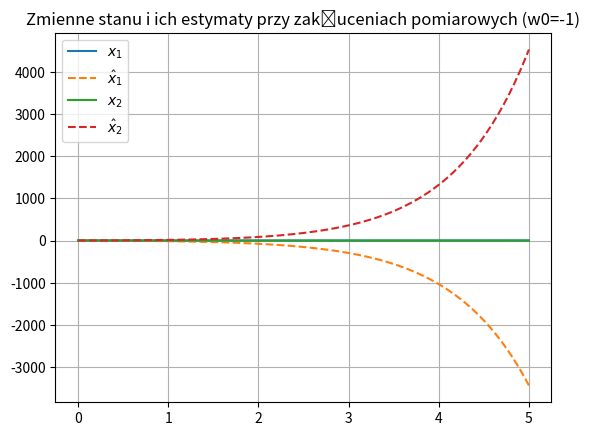
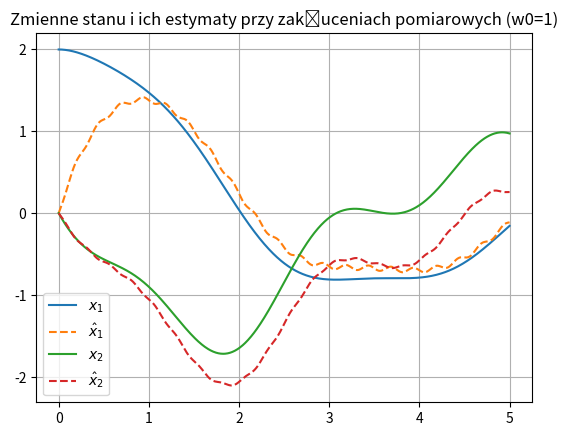
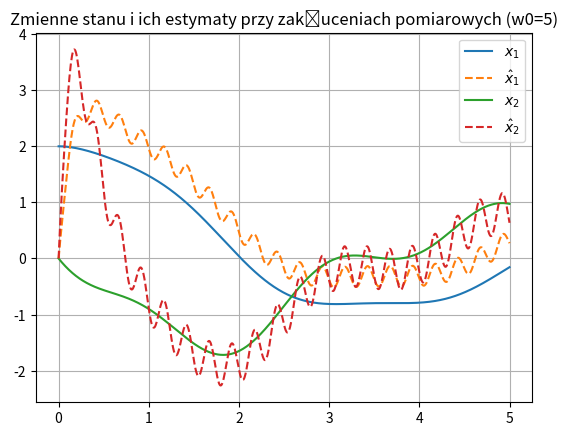
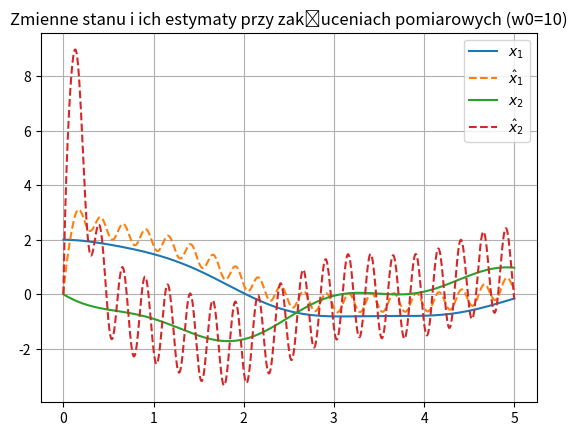

Generate these figures, in order, with matplotlib:
import numpy as np
import matplotlib.pyplot as plt
from scipy.integrate import solve_ivp

b = 0.5
k = 1
m = 1

A = np.array([[0, 1],[-k/m, -b/m]])
B = np.array([[0],[1/m]])
C = np.array([[1, 0]])

def u(t):
    return np.array([[np.sin(np.pi*t)]])

def yd(t):
    return np.array([[np.sin(4*np.pi*t)**2]])

def deg1(t, q):
    x = np.array([q]).T[0:2];
    xe = np.array([q]).T[2:4];
    
    y = C@x 
       
    dx = A @ x + B @ u(t)
    dxe = A @ xe + B @ u(t) + L @ (y + yd(t) - C @ xe)
    
    return np.ndarray.tolist(np.hstack((dx.T[0], dxe.T[0])))

def sim(title):
    res = solve_ivp(deg1, [0,5], [2,0,0,0], rtol=1e-10, atol=1e-10)

    plt.figure()
    plt.title(title)
    plt.grid()
    plt.plot(res.t, res.y[0], label="$x_1$")
    plt.plot(res.t, res.y[2], "--", label="$\hat{x}_1$")
    plt.plot(res.t, res.y[1], label="$x_2$")
    plt.plot(res.t, res.y[3], "--", label="$\hat{x}_2$")
    plt.legend()

w = -1;
l1 = 2*w - b/m
l2 = w*w - 2*w*b/m + (b*b)/(m*m) - k/m
L = np.array([[l1], [l2]])
sim("Zmienne stanu i ich estymaty przy zakłuceniach pomiarowych (w0=-1)")

w = 1;
l1 = 2*w - b/m
l2 = w*w - 2*w*b/m + (b*b)/(m*m) - k/m
L = np.array([[l1], [l2]])
sim("Zmienne stanu i ich estymaty przy zakłuceniach pomiarowych (w0=1)")

w = 5;
l1 = 2*w - b/m
l2 = w*w - 2*w*b/m + (b*b)/(m*m) - k/m
L = np.array([[l1], [l2]])
sim("Zmienne stanu i ich estymaty przy zakłuceniach pomiarowych (w0=5)")

w = 10;
l1 = 2*w - b/m
l2 = w*w - 2*w*b/m + (b*b)/(m*m) - k/m
L = np.array([[l1], [l2]])
sim("Zmienne stanu i ich estymaty przy zakłuceniach pomiarowych (w0=10)")

plt.show()